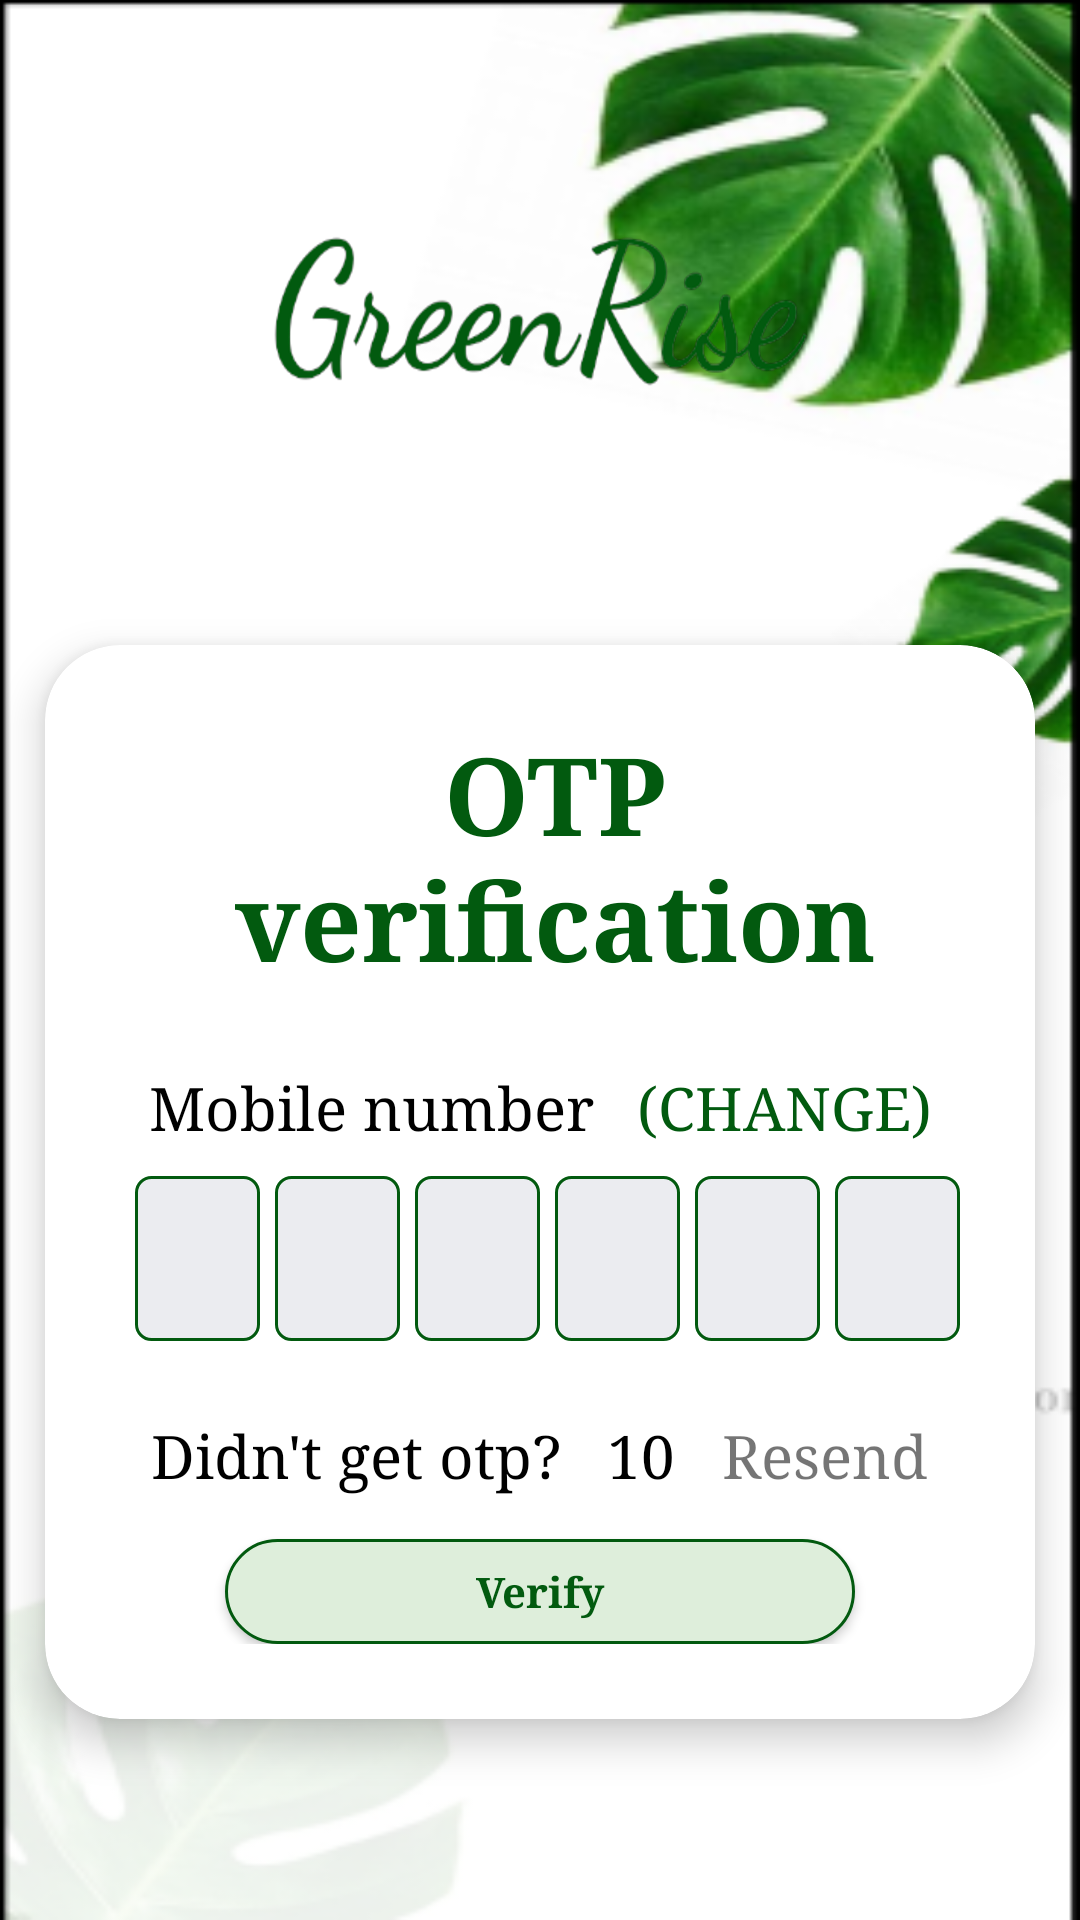

Here is an Android app screen rendered from its layout file. Give the layout XML and the strings, colors and styles it references.
<!-- AndroidManifest.xml: application theme Theme.Greenrise_SGP -->
<!-- res/layout/activity_user_login_otpactivity.xml -->
<?xml version="1.0" encoding="utf-8"?>
<RelativeLayout xmlns:android="http://schemas.android.com/apk/res/android"
    xmlns:app="http://schemas.android.com/apk/res-auto"
    xmlns:tools="http://schemas.android.com/tools"
    android:layout_width="match_parent"
    android:layout_height="match_parent"
    android:gravity="center"
    android:background="@drawable/bg_login_reg"
    tools:context=".UserLoginOTPActivity">

    <ImageView
        android:id="@+id/logo"
        android:layout_width="180dp"
        android:layout_height="53dp"
        android:layout_centerHorizontal="true"
        android:layout_marginTop="25dp"
        android:background="@drawable/logopic" />

    <androidx.cardview.widget.CardView
        android:layout_width="match_parent"
        android:layout_height="wrap_content"
        android:layout_below="@id/logo"
        android:layout_marginStart="15dp"
        android:layout_marginTop="85dp"
        android:layout_marginEnd="15dp"
        android:layout_marginBottom="15dp"
        app:cardCornerRadius="25dp"
        app:cardElevation="8dp">

        <RelativeLayout
            android:layout_width="match_parent"
            android:layout_height="match_parent"
            android:layout_below="@id/logo"
            android:layout_marginStart="25dp"
            android:layout_marginTop="25dp"
            android:layout_marginEnd="25dp"
            android:layout_marginBottom="25dp">

            <TextView
                android:id="@+id/textView2"
                android:layout_width="match_parent"
                android:layout_height="wrap_content"
                android:layout_marginLeft="10dp"
                android:fontFamily="serif"
                android:gravity="center"
                android:text="OTP verification"
                android:textAllCaps="false"
                android:textColor="#025A0F"
                android:textSize="36dp"
                android:textStyle="bold"
                tools:layout_editor_absoluteX="12dp"
                tools:layout_editor_absoluteY="118dp" />

            <LinearLayout
                android:id="@+id/LL"
                android:layout_width="match_parent"
                android:layout_height="wrap_content"
                android:layout_below="@id/textView2"
                android:orientation="horizontal">

                <TextView
                    android:id="@+id/ulmobile"
                    android:layout_width="wrap_content"
                    android:layout_height="wrap_content"
                    android:layout_marginLeft="5dp"
                    android:layout_marginTop="25dp"
                    android:layout_weight="1"
                    android:fontFamily="serif"
                    android:gravity="center"
                    android:text="Mobile number"
                    android:textColor="@color/black"
                    android:textSize="20dp"
                    tools:layout_editor_absoluteX="266dp"
                    tools:layout_editor_absoluteY="611dp" />

                <TextView
                    android:id="@+id/ulchange"
                    android:layout_width="wrap_content"
                    android:layout_height="wrap_content"
                    android:layout_marginTop="25dp"
                    android:layout_weight="2"
                    android:fontFamily="serif"
                    android:gravity="center"
                    android:text="(CHANGE)"
                    android:textColor="@color/green"
                    android:textSize="20dp"
                    tools:layout_editor_absoluteX="266dp"
                    tools:layout_editor_absoluteY="611dp" />
            </LinearLayout>

            <LinearLayout
                android:id="@+id/LL1"
                android:layout_width="match_parent"
                android:layout_height="wrap_content"
                android:layout_below="@id/LL"
                android:orientation="horizontal"
                android:weightSum="6">

                <EditText
                    android:id="@+id/ulot1"
                    android:layout_width="match_parent"
                    android:layout_height="55dp"
                    android:layout_marginLeft="5dp"
                    android:layout_marginTop="10dp"
                    android:layout_weight="1"
                    android:gravity="center"
                    android:maxLength="1"
                    android:inputType="phone"
                    android:background="@drawable/etborder"
                    tools:layout_editor_absoluteX="76dp"
                    tools:layout_editor_absoluteY="313dp" />

                <EditText
                    android:id="@+id/ulot2"
                    android:layout_width="match_parent"
                    android:layout_height="55dp"
                    android:layout_marginLeft="5dp"
                    android:layout_marginTop="10dp"
                    android:layout_weight="1"
                    android:background="@drawable/etborder"
                    android:gravity="center"
                    android:maxLength="1"
                    android:inputType="phone"
                    tools:layout_editor_absoluteX="76dp"
                    tools:layout_editor_absoluteY="313dp" />

                <EditText
                    android:id="@+id/ulot3"
                    android:layout_width="match_parent"
                    android:layout_height="55dp"
                    android:layout_marginLeft="5dp"
                    android:layout_marginTop="10dp"
                    android:layout_weight="1"
                    android:background="@drawable/etborder"
                    android:gravity="center"
                    android:maxLength="1"
                    android:inputType="phone"
                    tools:layout_editor_absoluteX="76dp"
                    tools:layout_editor_absoluteY="313dp" />

                <EditText
                    android:id="@+id/ulot4"
                    android:layout_width="match_parent"
                    android:layout_height="55dp"
                    android:layout_marginLeft="5dp"
                    android:layout_marginTop="10dp"
                    android:layout_weight="1"
                    android:background="@drawable/etborder"
                    android:gravity="center"
                    android:maxLength="1"
                    android:inputType="phone"
                    tools:layout_editor_absoluteX="76dp"
                    tools:layout_editor_absoluteY="313dp" />

                <EditText
                    android:id="@+id/ulot5"
                    android:layout_width="match_parent"
                    android:layout_height="55dp"
                    android:layout_marginLeft="5dp"
                    android:layout_marginTop="10dp"
                    android:layout_weight="1"
                    android:background="@drawable/etborder"
                    android:gravity="center"
                    android:maxLength="1"
                    android:inputType="phone"
                    tools:layout_editor_absoluteX="76dp"
                    tools:layout_editor_absoluteY="313dp" />

                <EditText
                    android:id="@+id/ulot6"
                    android:layout_width="match_parent"
                    android:layout_height="55dp"
                    android:layout_marginLeft="5dp"
                    android:layout_marginTop="10dp"
                    android:layout_weight="1"
                    android:background="@drawable/etborder"
                    android:gravity="center"
                    android:maxLength="1"
                    android:inputType="phone"
                    tools:layout_editor_absoluteX="76dp"
                    tools:layout_editor_absoluteY="313dp" />
            </LinearLayout>

            <LinearLayout
                android:id="@+id/LL2"
                android:layout_width="match_parent"
                android:layout_height="wrap_content"
                android:layout_below="@id/LL1"
                android:orientation="horizontal"
                android:weightSum="4">

                <TextView
                    android:id="@+id/tv"
                    android:layout_width="wrap_content"
                    android:layout_height="wrap_content"
                    android:layout_marginLeft="5dp"
                    android:layout_marginTop="25dp"
                    android:layout_weight="1"
                    android:fontFamily="serif"
                    android:gravity="center"
                    android:text="Didn't get otp?"
                    android:textColor="@color/black"
                    android:textSize="20dp"
                    tools:layout_editor_absoluteX="266dp"
                    tools:layout_editor_absoluteY="611dp" />

                <TextView
                    android:id="@+id/ultvtimer"
                    android:layout_width="wrap_content"
                    android:layout_height="wrap_content"
                    android:layout_marginLeft="5dp"
                    android:layout_marginTop="25dp"
                    android:layout_weight="1"
                    android:fontFamily="serif"
                    android:gravity="center"
                    android:text="10"
                    android:textColor="@color/black"
                    android:textSize="20dp"
                    tools:layout_editor_absoluteX="266dp"
                    tools:layout_editor_absoluteY="611dp" />

                <TextView
                    android:id="@+id/ulresend"
                    android:layout_width="wrap_content"
                    android:layout_height="wrap_content"
                    android:layout_marginTop="25dp"
                    android:layout_weight="2"
                    android:fontFamily="serif"
                    android:gravity="center"
                    android:text="Resend"
                    android:textSize="20dp"
                    tools:layout_editor_absoluteX="266dp"
                    tools:layout_editor_absoluteY="611dp" />
            </LinearLayout>

            <androidx.appcompat.widget.AppCompatButton
                android:id="@+id/ulbtnotp"
                android:layout_width="250dp"
                android:layout_height="35dp"
                android:layout_below="@id/LL2"
                android:layout_marginLeft="35dp"
                android:layout_marginRight="35dp"
                android:layout_marginTop="15dp"
                android:text="Verify"
                android:textAllCaps="false"
                android:background="@drawable/back"
                android:textColor="@color/green"
                android:fontFamily="serif"
                android:textStyle="bold"
                app:cornerRadius="5dp"
                tools:layout_editor_absoluteX="75dp"
                tools:layout_editor_absoluteY="459dp" />

        </RelativeLayout>
    </androidx.cardview.widget.CardView>

</RelativeLayout>
<!-- resources referenced by this layout -->
<resources>
  <color name="black">#FF000000</color>
  <color name="green">#025A0F</color>
  <!-- drawable back (drawable-v24) -->
  <?xml version="1.0" encoding="utf-8"?>
  <shape xmlns:android="http://schemas.android.com/apk/res/android"
      android:shape="rectangle">
  <corners android:radius="55dp"/>
      <stroke
          android:width="1dp"
          android:color="@color/green"
          />
      <solid android:color="#DEEEDB"/>
  </shape>
  <!-- drawable bg_login_reg: png bitmap (drawable-v24, 52637 bytes) -->
  <!-- drawable etborder (drawable) -->
  <?xml version="1.0" encoding="utf-8"?>
  <shape xmlns:android="http://schemas.android.com/apk/res/android">
  
      <corners android:radius="5dp" />
      <stroke
          android:width="1dp"
          android:color="@color/green"
          />
      <corners
          android:radius="5dp" />
      <solid android:color="#EBECF0" />
  
  </shape>
  <!-- drawable logopic: png bitmap (drawable, 98365 bytes) -->
  <style name="Theme.Greenrise_SGP" parent="Theme.MaterialComponents.DayNight.NoActionBar">
          
          <item name="colorPrimary">@color/purple_500</item>
          <item name="colorPrimaryVariant">@color/purple_700</item>
          <item name="colorOnPrimary">@color/white</item>
          
          <item name="colorSecondary">@color/teal_200</item>
          <item name="colorSecondaryVariant">@color/teal_700</item>
          <item name="colorOnSecondary">@color/black</item>
          
          <item name="android:statusBarColor" tools:targetApi="l">?attr/colorPrimaryVariant</item>
          
      </style>
  <color name="purple_500">#FF6200EE</color>
  <color name="purple_700">#FF3700B3</color>
  <color name="white">#FFFFFFFF</color>
  <color name="teal_200">#FF03DAC5</color>
  <color name="teal_700">#FF018786</color>
</resources>
